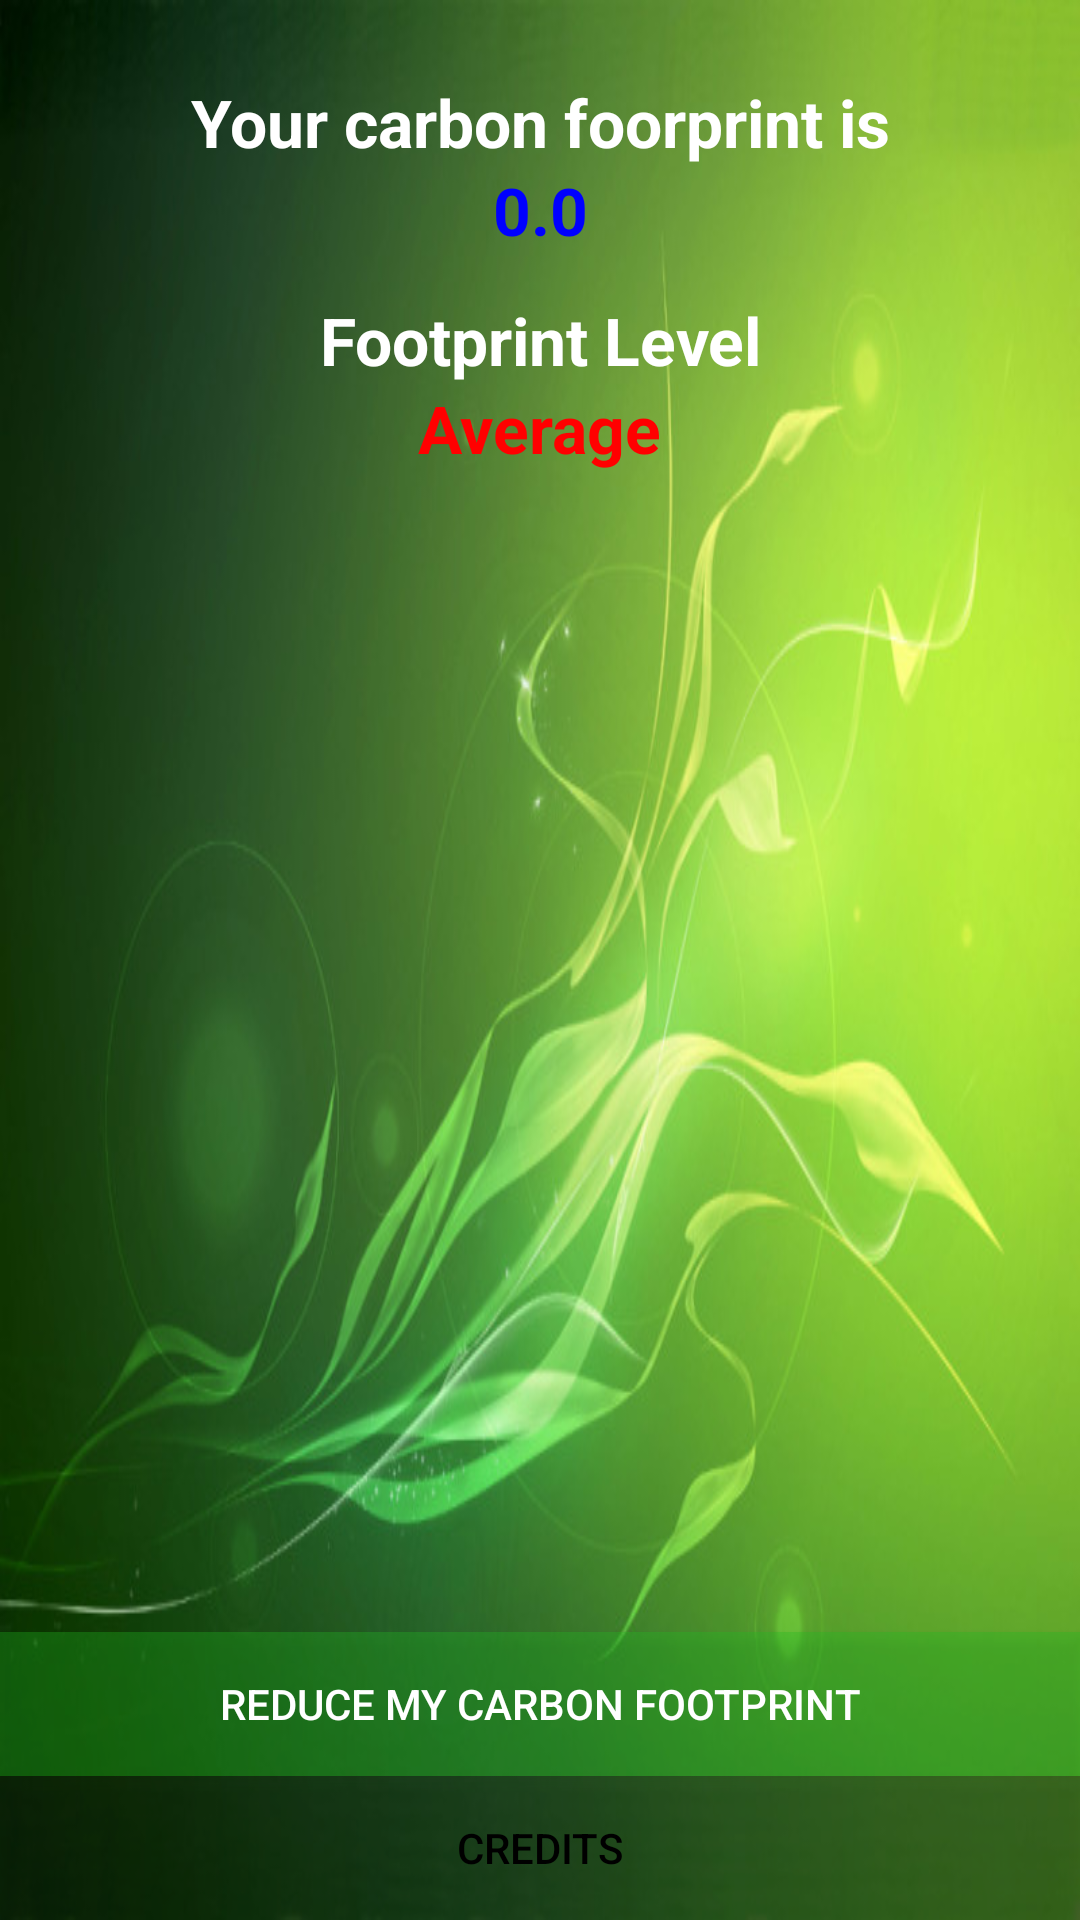

Layout XML and referenced resources for this Android screen:
<!-- AndroidManifest.xml: application theme AppTheme -->
<!-- res/layout/activity_footprint.xml -->
<?xml version="1.0" encoding="utf-8"?>
<RelativeLayout xmlns:android="http://schemas.android.com/apk/res/android"
    android:layout_width="match_parent"
    android:layout_height="match_parent"
    android:background="@drawable/abstractgreen" >

    <TextView
        android:id="@+id/txtFPLevel"
        android:layout_width="wrap_content"
        android:layout_height="wrap_content"
        android:layout_below="@+id/TextView01"
        android:layout_centerHorizontal="true"
        android:gravity="center"
        android:text="@string/average"
        android:textAppearance="?android:attr/textAppearanceLarge"
        android:textColor="#ff0000"
        android:textStyle="bold" />

    <TextView
        android:id="@+id/txtFP"
        android:layout_width="wrap_content"
        android:layout_height="wrap_content"
        android:layout_alignParentLeft="true"
        android:layout_alignParentRight="true"
        android:layout_below="@+id/textView1"
        android:gravity="center"
        android:text="@string/_0_0"
        android:textAppearance="?android:attr/textAppearanceLarge"
        android:textColor="#0000ff"
        android:textStyle="bold" />

    <TextView
        android:id="@+id/textView1"
        android:layout_width="wrap_content"
        android:layout_height="wrap_content"
        android:layout_alignParentLeft="true"
        android:layout_alignParentRight="true"
        android:layout_marginTop="26dp"
        android:gravity="center"
        android:text="@string/your_carbon_foorprint_is"
        android:textAppearance="?android:attr/textAppearanceLarge"
        android:textColor="#ffffff"
        android:textStyle="bold" />

    <TextView
        android:id="@+id/TextView01"
        android:layout_width="wrap_content"
        android:layout_height="wrap_content"
        android:layout_below="@+id/txtFP"
        android:layout_centerHorizontal="true"
        android:layout_marginTop="14dp"
        android:gravity="center"
        android:text="@string/footprint_level"
        android:textAppearance="?android:attr/textAppearanceLarge"
        android:textColor="#ffffff"
        android:textStyle="bold" />

    <Button
        android:id="@+id/btnCredits"
        android:layout_width="wrap_content"
        android:layout_height="wrap_content"
        android:layout_alignParentBottom="true"
        android:layout_alignParentLeft="true"
        android:layout_alignParentRight="true"
        android:background="#55111111"
        android:text="@string/credits"
        android:textColor="#000000" />

    <Button
        android:id="@+id/txtReduceFP"
        android:layout_width="wrap_content"
        android:layout_height="wrap_content"
        android:layout_above="@+id/btnCredits"
        android:layout_alignParentLeft="true"
        android:layout_alignParentRight="true"
        android:background="#5522bb22"
        android:text="@string/reduce_my_carbon_footprint"
        android:textColor="#ffffff" />

</RelativeLayout>
<!-- resources referenced by this layout -->
<resources>
  <!-- drawable abstractgreen: jpg bitmap (drawable-hdpi, 74669 bytes) -->
  <string name="_0_0">0.0</string>
  <string name="average">Average</string>
  <string name="credits">CREDITS</string>
  <string name="footprint_level">Footprint Level</string>
  <string name="reduce_my_carbon_footprint">Reduce My Carbon Footprint</string>
  <string name="your_carbon_foorprint_is">Your carbon foorprint is</string>
</resources>
